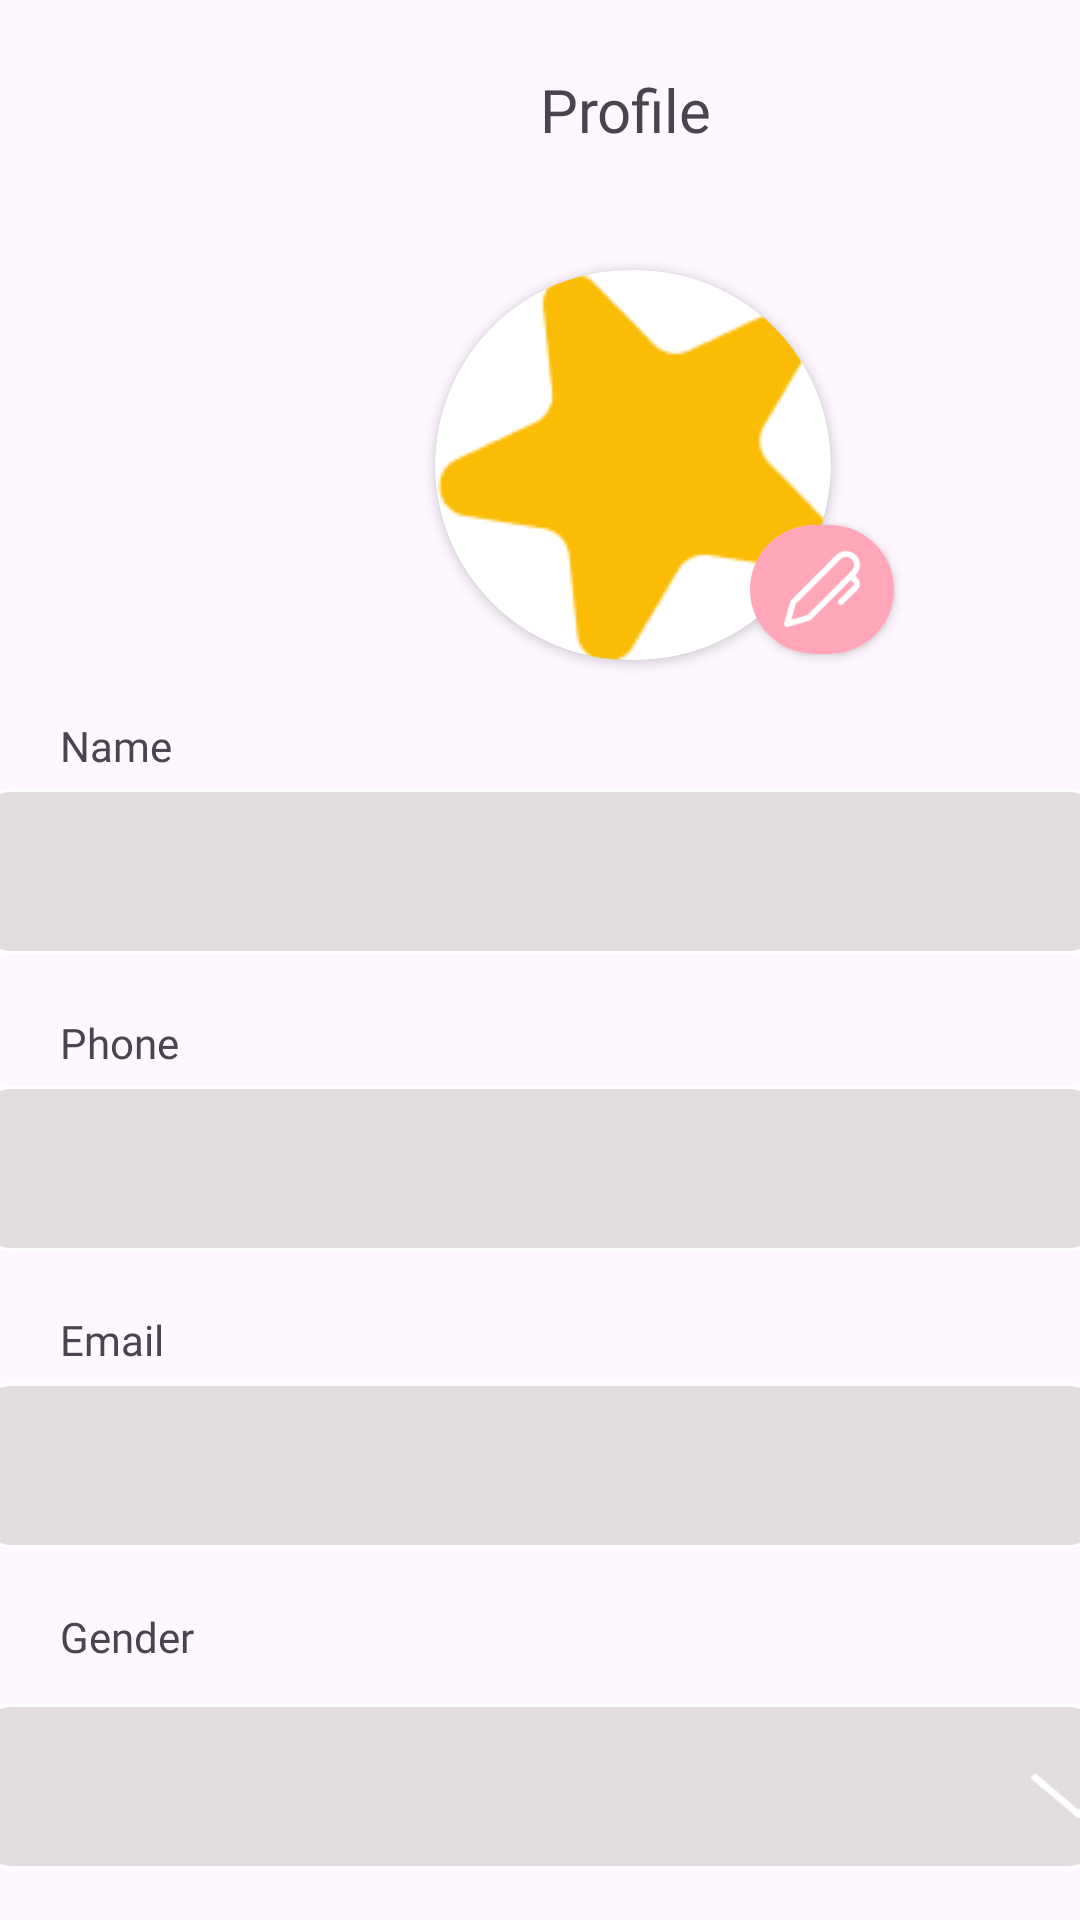

Layout XML and referenced resources for this Android screen:
<!-- AndroidManifest.xml: activity theme Theme.AppCafe -->
<!-- res/layout/activity_infor_edit.xml -->
<?xml version="1.0" encoding="utf-8"?>
<LinearLayout xmlns:android="http://schemas.android.com/apk/res/android"
    xmlns:app="http://schemas.android.com/apk/res-auto"
    xmlns:tools="http://schemas.android.com/tools"
    android:layout_width="match_parent"
    android:layout_height="match_parent"
    android:fitsSystemWindows="true"
    android:orientation="vertical"
    tools:context=".Activity.InforEditActivity">

    <FrameLayout
        android:layout_width="match_parent"
        android:layout_height="239dp">

        <ImageView
            android:id="@+id/backBtn2"
            android:layout_width="wrap_content"
            android:layout_height="wrap_content"
            android:layout_alignParentStart="true"
            android:layout_marginStart="16dp"
            android:layout_marginTop="16dp"
            android:elevation="8dp"
            android:padding="8dp"
            android:src="@drawable/arrow"
            android:visibility="visible" />

        <TextView
            android:id="@+id/tVProfile2"
            android:layout_width="100dp"
            android:layout_height="30dp"
            android:layout_marginLeft="180dp"
            android:layout_marginTop="23dp"
            android:fontFamily="@font/inter_extrabold"
            android:text="Profile"
            android:textSize="20dp" />

        <androidx.cardview.widget.CardView
            android:id="@+id/cVAvt2"
            android:layout_width="wrap_content"
            android:layout_height="wrap_content"
            android:layout_marginStart="145dp"
            android:layout_marginTop="90dp"
            android:layout_marginEnd="16dp"
            android:layout_marginBottom="16dp"
            app:cardCornerRadius="100dp"
            app:layout_constraintBottom_toTopOf="@+id/button"
            app:layout_constraintEnd_toEndOf="parent"
            app:layout_constraintStart_toStartOf="parent"
            app:layout_constraintTop_toTopOf="parent">

            <ImageView
                android:id="@+id/imgAvt2"
                android:layout_width="wrap_content"
                android:layout_height="wrap_content"
                android:scaleType="centerCrop"
                android:src="@drawable/img_ngoisao" />
        </androidx.cardview.widget.CardView>

        <androidx.cardview.widget.CardView
            android:id="@+id/cVEdit2"
            android:layout_width="48dp"
            android:layout_height="43dp"
            android:layout_marginStart="250dp"
            android:layout_marginTop="175dp"
            android:layout_marginEnd="16dp"
            android:layout_marginBottom="16dp"
            app:cardCornerRadius="100dp"
            app:layout_constraintBottom_toTopOf="@+id/button"
            app:layout_constraintEnd_toEndOf="parent"
            app:layout_constraintStart_toStartOf="parent"
            app:layout_constraintTop_toTopOf="parent">

            <ImageView
                android:id="@+id/imgPenCard2"
                android:layout_width="match_parent"
                android:layout_height="wrap_content"
                android:scaleType="centerCrop"
                android:src="@drawable/ta_colormauhong" />

            <ImageView
                android:id="@+id/imgPen2"
                android:layout_width="34dp"
                android:layout_height="32dp"
                android:layout_gravity="center"
                android:src="@drawable/ta_peniconwhite" />
        </androidx.cardview.widget.CardView>

    </FrameLayout>

    <TextView
        android:id="@+id/tVTenEdit"
        android:layout_width="match_parent"
        android:layout_height="wrap_content"
        android:layout_marginStart="20dp"
        android:text="Name"
        android:fontFamily="@font/inter_medium"/>

    <EditText
        android:id="@+id/edtTen"
        android:layout_width="374dp"
        android:layout_height="55dp"
        android:layout_gravity="center"
        android:layout_marginTop="5dp"
        android:background="@drawable/edittext_background2"
        android:ems="10"
        android:inputType="text" />

    <TextView
        android:id="@+id/tVSdt"
        android:layout_width="match_parent"
        android:layout_height="wrap_content"
        android:layout_marginStart="20dp"
        android:layout_marginTop="20dp"
        android:text="Phone"
        android:fontFamily="@font/inter_medium"/>

    <EditText
        android:id="@+id/edtSdt"
        android:layout_width="374dp"
        android:layout_height="55dp"
        android:layout_gravity="center"
        android:layout_marginTop="5dp"
        android:background="@drawable/edittext_background2"
        android:ems="10"
        android:inputType="phone" />

    <TextView
        android:id="@+id/tVEmai"
        android:layout_width="match_parent"
        android:layout_height="wrap_content"
        android:layout_marginStart="20dp"
        android:layout_marginTop="20dp"
        android:text="Email"
        android:fontFamily="@font/inter_medium"/>

    <EditText
        android:id="@+id/edtEmail"
        android:layout_width="374dp"
        android:layout_height="55dp"
        android:layout_gravity="center"
        android:layout_marginTop="5dp"
        android:background="@drawable/edittext_background2"
        android:ems="10"
        android:inputType="textEmailAddress" />

    <TextView
        android:id="@+id/tVGioitinh"
        android:layout_width="match_parent"
        android:layout_height="wrap_content"
        android:layout_marginStart="20dp"
        android:layout_marginTop="20dp"
        android:text="Gender"
        android:fontFamily="@font/inter_medium"/>

    <FrameLayout
        android:layout_width="match_parent"
        android:layout_height="71dp">
        <Spinner
            android:id="@+id/spinner_Select"
            android:layout_width="374dp"
            android:layout_height="55dp"
            android:layout_gravity="center"
            android:layout_marginTop="5dp"
            android:background="@drawable/edittext_background2"
            android:spinnerMode="dropdown" />

        <ImageView
            android:id="@+id/imgSelect"
            android:layout_width="39dp"
            android:layout_height="33dp"
            android:layout_marginTop="25dp"
            android:layout_marginLeft="340dp"
            android:background="@drawable/ta_dropdownicon" />
    </FrameLayout>

    <FrameLayout
        android:layout_width="match_parent"
        android:layout_height="257dp"
        android:layout_marginTop="170dp"
        android:background="@drawable/backroundedit">

        <Button
            android:id="@+id/btnEditProfile"
            android:layout_width="230dp"
            android:layout_height="wrap_content"
            android:layout_marginLeft="90dp"
            android:layout_marginTop="20dp"
            android:fontFamily="@font/inter_extrabold"
            android:text="Update"
            android:backgroundTint="#F3ED82A6"/>
    </FrameLayout>


</LinearLayout>
<!-- resources referenced by this layout -->
<resources>
  <!-- drawable backroundedit (drawable) -->
  <?xml version="1.0" encoding="utf-8"?>
  <selector xmlns:android="http://schemas.android.com/apk/res/android">
      <item>
          <shape android:shape="rectangle">
  
              <solid android:color="#95CFCECE"/>
              <corners android:topRightRadius="25dp"
                  android:topLeftRadius="25dp"/>
          </shape>
  
      </item>
  </selector>
  <!-- drawable edittext_background2 (drawable) -->
  <?xml version="1.0" encoding="utf-8"?>
  <selector xmlns:android="http://schemas.android.com/apk/res/android">
  <item>
      <shape android:shape="rectangle">
          <stroke android:color="@color/white" android:width="1dp"/>
          <solid  android:color="#4FA19E9E"/>
          <corners android:radius="10dp"/>
  
      </shape>
  </item>
  </selector>
  <!-- drawable img_ngoisao: png bitmap (drawable, 1653 bytes) -->
  <!-- drawable ta_colormauhong: png bitmap (drawable, 500 bytes) -->
  <!-- drawable ta_dropdownicon: png bitmap (drawable, 508 bytes) -->
  <!-- drawable ta_peniconwhite: png bitmap (drawable, 1281 bytes) -->
  <style name="Theme.AppCafe" parent="Base.Theme.AppCafe" />
  <style name="Base.Theme.AppCafe" parent="Theme.Material3.DayNight.NoActionBar">
          
          
      </style>
  <!-- not gathered from this repository: default colours our renderer supplied (Android Studio template values) -->
  <color name="white">#FFFFFFFF</color>
</resources>
